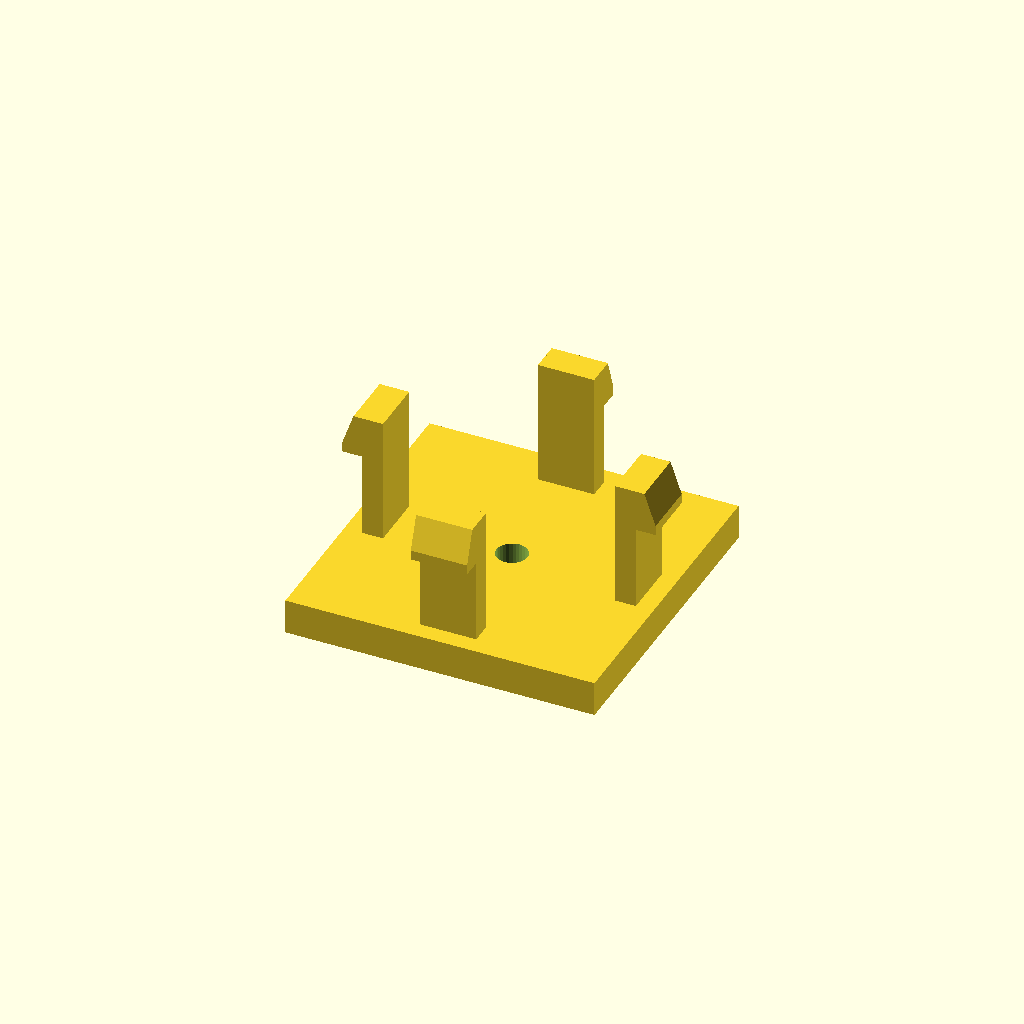
Cell 1: the model at its default parameters.
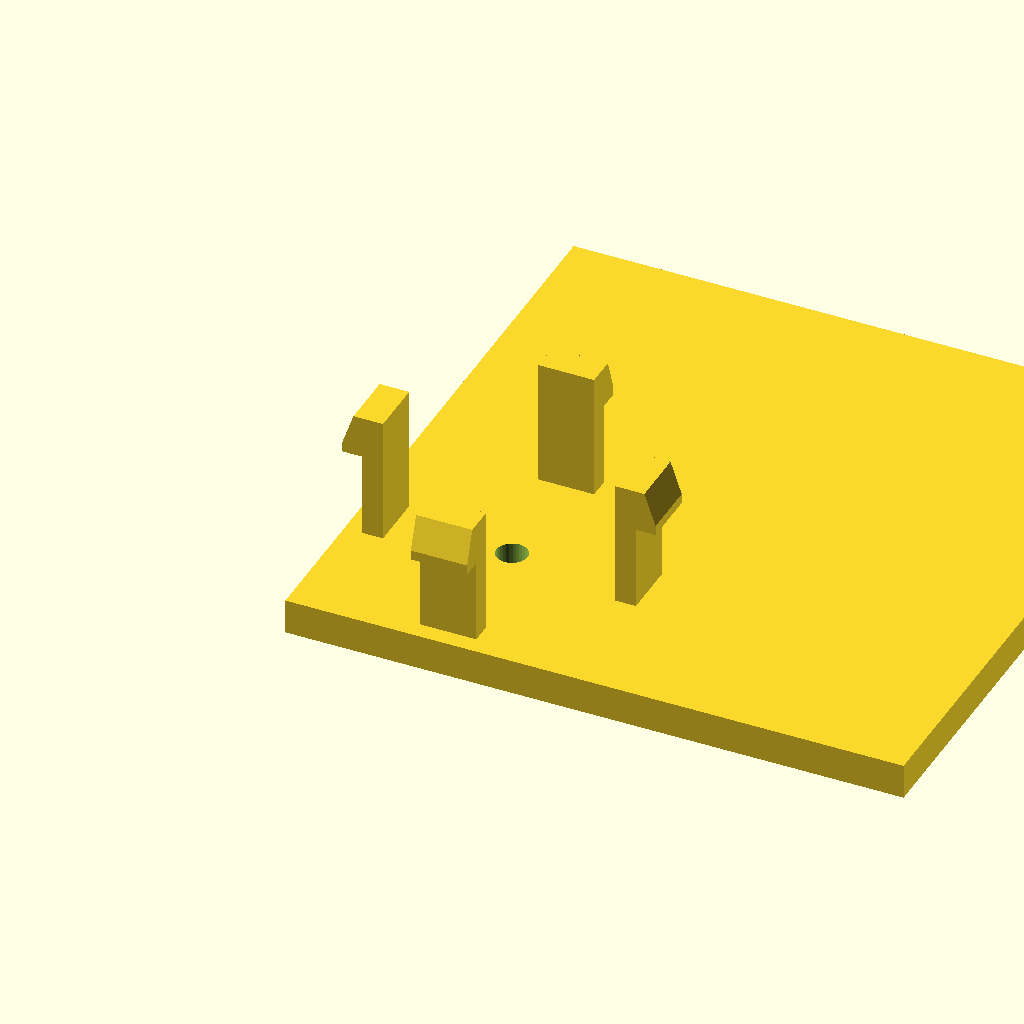
Cell 2: base_d = 88 (everything else at default).
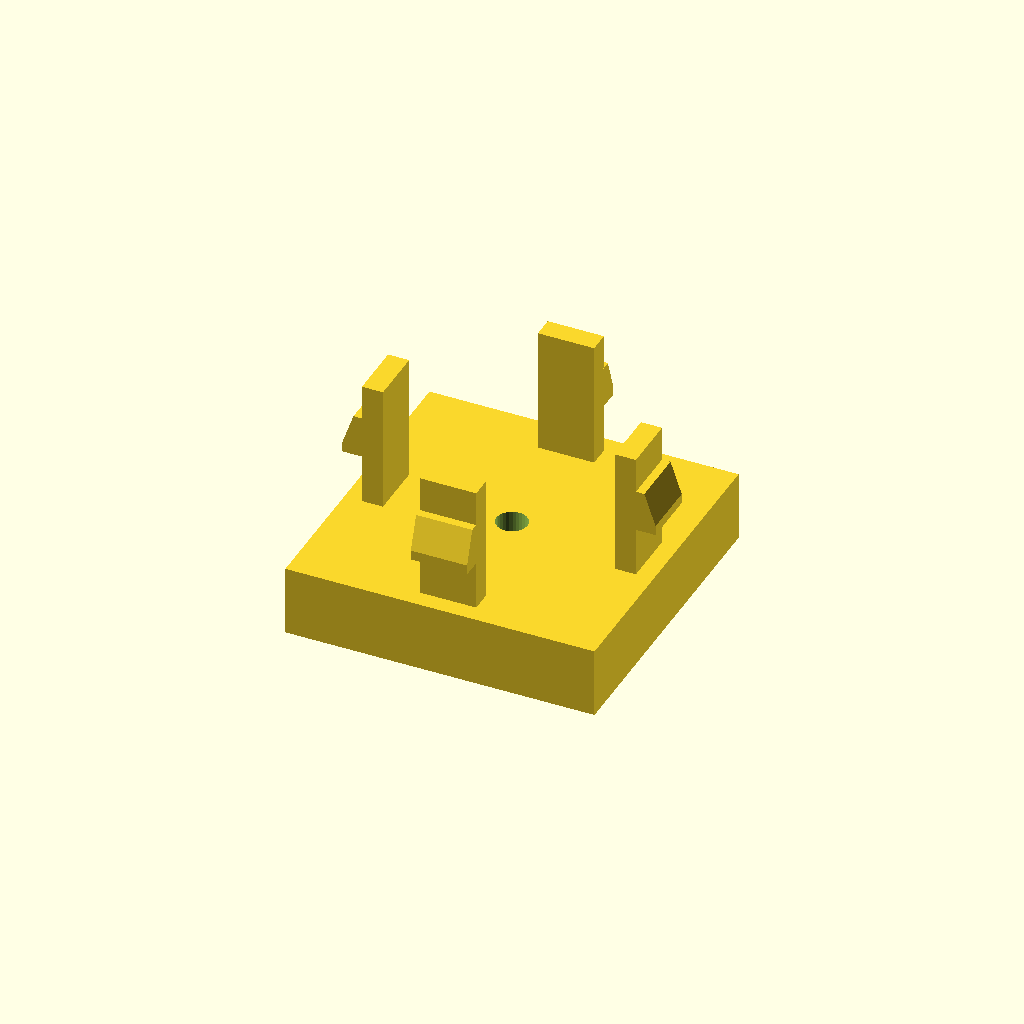
Cell 3: the same model with base_h = 10.
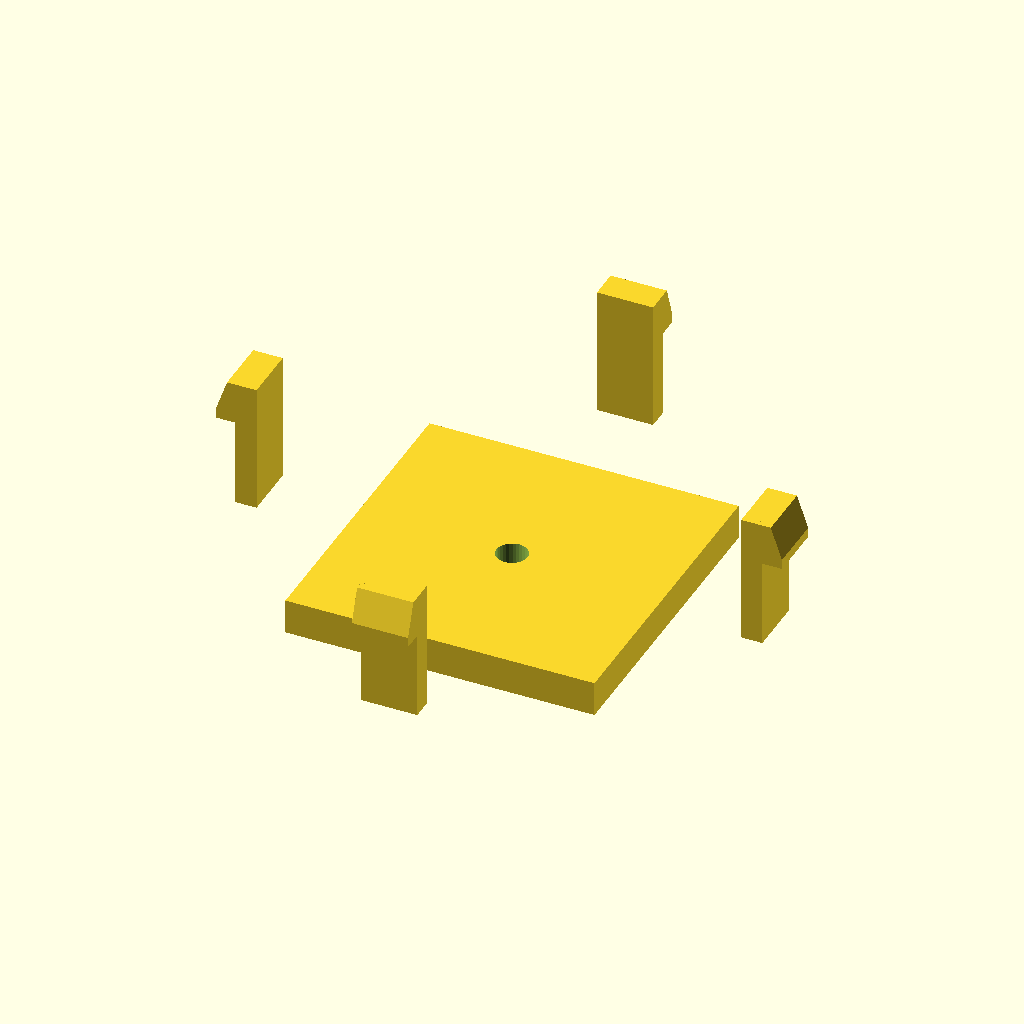
Cell 4: span = 72 (everything else at default).
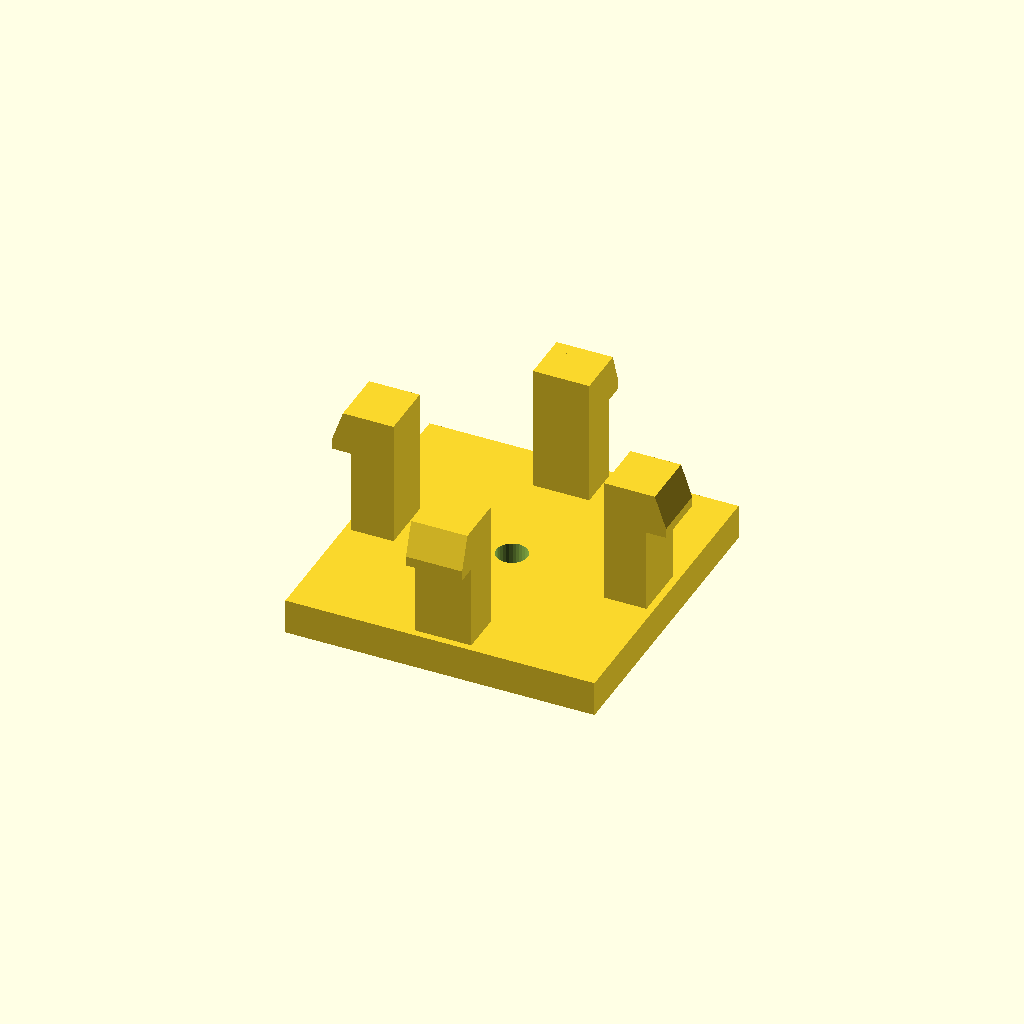
Cell 5: the same model with arm_t = 6.
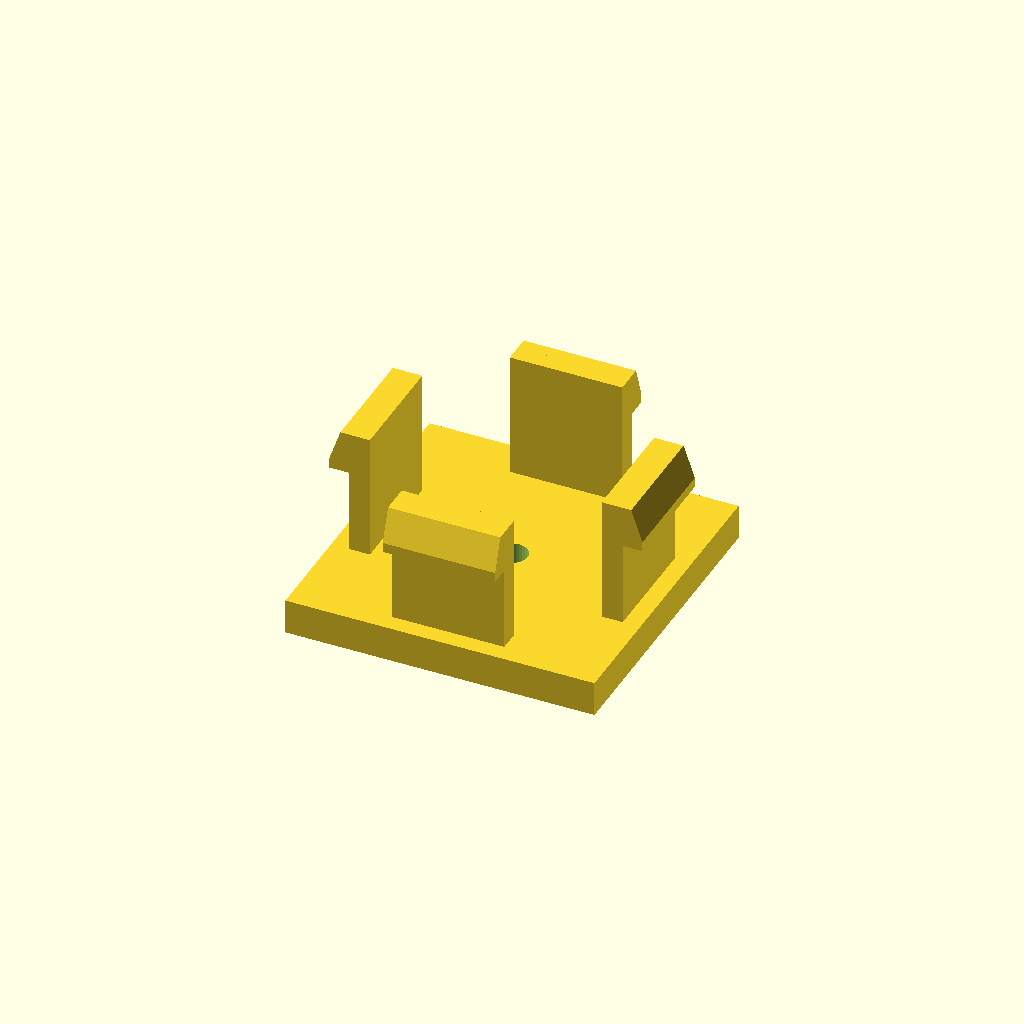
Cell 6: arm_d = 16 (everything else at default).
All cells are drawn from one camera (rotation 55°, 0°, 25°, orthographic, colour scheme Cornfield), so only the parameter changes between them.
OpenSCAD source file optional_data/data/gen3/snapfits/part_0088.scad:
$fn = 32;

// ----------------------------------------------------------------------
// Snap-fit latch: 4 arms, 18 mm tall, 3 mm undercut hooks
// ----------------------------------------------------------------------

// --- parameters (mm) ---
base_d = 44;              // base plate depth
base_h = 5;               // base plate thickness
span = 36;                // distance between opposite arms
arm_t = 3;                // arm thickness
arm_d = 8;                // arm width
height = 18;              // free arm length
head_len = 3;             // hook reach
head_h = 6;               // hook height
lead = 1.4;               // lead-in ramp thickness
bore_d = 4.4;             // base fixing bore
top_z = 23;               // height of the arm tips above the base

arms = 4;

difference() {
  union() {
    /* base plate, centred on the arm ring */
    translate([-22, -22, 0]) cube([base_d, base_d, base_h]);
    for (a = [0 : 360 / arms : 359]) rotate([0, 0, a]) {
    /* arm, sunk 0.5 mm into the base */
    translate([-arm_d / 2, span / 2 - arm_t / 2, base_h - 0.5]) cube([arm_d, arm_t, height + 0.5]);
    /* hook: a convex hull of a tall inner block and a thin outer lip
       gives a flat undercut below and a lead-in ramp on top */
    hull() {
      translate([-arm_d / 2, span / 2 + arm_t / 2 - 0.6, top_z - head_h]) cube([arm_d, lead + 0.4, head_h]);
      translate([-arm_d / 2, span / 2 + arm_t / 2 - 0.2, top_z - head_h]) cube([arm_d, head_len, lead]);
    }
    }
  }
  translate([0, 0, -2.5]) cylinder(h = base_h + 5, d = bore_d);
}
Parameter table extracted from the source (name, type, default, range or options):
base_d: number, default 44
base_h: number, default 5
span: number, default 36
arm_t: number, default 3
arm_d: number, default 8
height: number, default 18
head_len: number, default 3
head_h: number, default 6
lead: number, default 1.4
bore_d: number, default 4.4
top_z: number, default 23
arms: number, default 4
